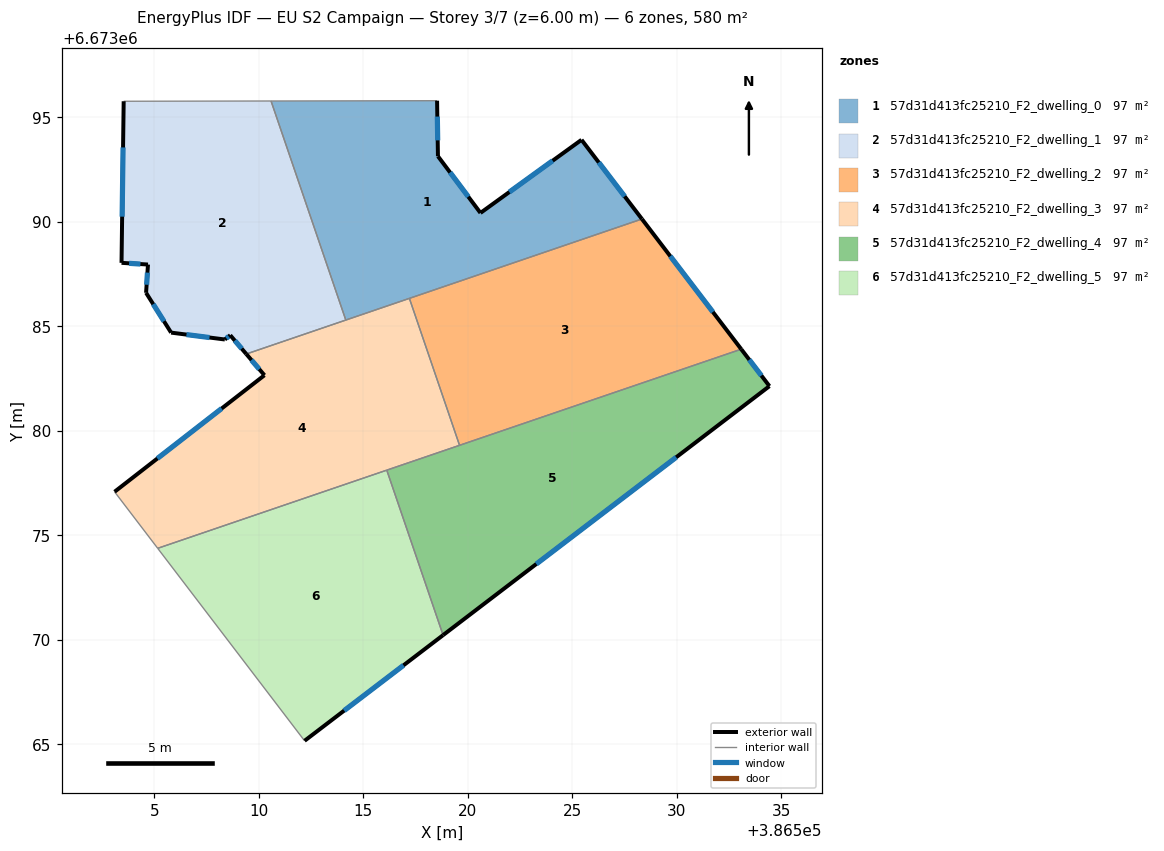
=== STOREY PLAN SPEC (per zone: floor XY polygon, exterior-wall plan segments, windows/doors) ===
zone 1: 57d31d413fc25210_F2_dwelling_0  (96.7 m²)
  floor: (386525.45, 6673093.93) (386528.34, 6673090.14) (386514.16, 6673085.30) (386510.58, 6673095.79) (386518.53, 6673095.80) (386518.57, 6673093.14) (386520.61, 6673090.43)
  exterior wall: (386525.45, 6673093.93) – (386520.61, 6673090.43)  [6.0 m]
    window: (386524.06, 6673092.93) – (386521.99, 6673091.43)  [3.3 m²]
  exterior wall: (386528.34, 6673090.14) – (386525.45, 6673093.93)  [4.8 m]
    window: (386527.51, 6673091.22) – (386526.27, 6673092.85)  [2.6 m²]
  exterior wall: (386518.57, 6673093.14) – (386518.53, 6673095.80)  [2.7 m]
    window: (386518.56, 6673093.90) – (386518.54, 6673095.04)  [1.5 m²]
  exterior wall: (386520.61, 6673090.43) – (386518.57, 6673093.14)  [3.4 m]
    window: (386520.03, 6673091.20) – (386519.15, 6673092.37)  [1.9 m²]
  interior walls: 4
zone 2: 57d31d413fc25210_F2_dwelling_1  (96.7 m²)
  floor: (386510.58, 6673095.79) (386514.16, 6673085.30) (386509.40, 6673083.67) (386508.63, 6673084.58) (386508.37, 6673084.37) (386505.80, 6673084.70) (386504.60, 6673086.61) (386504.69, 6673087.96) (386503.42, 6673088.04) (386503.53, 6673095.78)
  exterior wall: (386504.69, 6673087.96) – (386504.60, 6673086.61)  [1.4 m]
    window: (386504.67, 6673087.57) – (386504.63, 6673086.99)  [0.7 m²]
  exterior wall: (386503.42, 6673088.04) – (386504.69, 6673087.96)  [1.3 m]
    window: (386503.79, 6673088.02) – (386504.33, 6673087.98)  [0.7 m²]
  exterior wall: (386503.53, 6673095.78) – (386503.42, 6673088.04)  [7.7 m]
    window: (386503.50, 6673093.57) – (386503.45, 6673090.25)  [4.3 m²]
  exterior wall: (386508.63, 6673084.58) – (386509.40, 6673083.67)  [1.2 m]
    window: (386508.85, 6673084.32) – (386509.18, 6673083.93)  [0.7 m²]
  exterior wall: (386508.37, 6673084.37) – (386508.63, 6673084.58)  [0.3 m]
    window: (386508.44, 6673084.43) – (386508.56, 6673084.52)  [0.2 m²]
  exterior wall: (386505.80, 6673084.70) – (386508.37, 6673084.37)  [2.6 m]
    window: (386506.53, 6673084.61) – (386507.64, 6673084.46)  [1.4 m²]
  exterior wall: (386504.60, 6673086.61) – (386505.80, 6673084.70)  [2.3 m]
    window: (386504.94, 6673086.06) – (386505.46, 6673085.24)  [1.2 m²]
  interior walls: 3
zone 3: 57d31d413fc25210_F2_dwelling_2  (96.7 m²)
  floor: (386528.34, 6673090.14) (386533.09, 6673083.91) (386519.61, 6673079.30) (386517.21, 6673086.34)
  exterior wall: (386533.09, 6673083.91) – (386528.34, 6673090.14)  [7.8 m]
    window: (386531.73, 6673085.69) – (386529.70, 6673088.36)  [4.3 m²]
  interior walls: 3
zone 4: 57d31d413fc25210_F2_dwelling_3  (96.7 m²)
  floor: (386517.21, 6673086.34) (386519.61, 6673079.30) (386505.16, 6673074.37) (386503.09, 6673077.08) (386510.27, 6673082.66) (386509.40, 6673083.67)
  exterior wall: (386510.27, 6673082.66) – (386503.09, 6673077.08)  [9.1 m]
    window: (386508.22, 6673081.07) – (386505.14, 6673078.67)  [5.0 m²]
  exterior wall: (386509.40, 6673083.67) – (386510.27, 6673082.66)  [1.3 m]
    window: (386509.65, 6673083.38) – (386510.02, 6673082.95)  [0.7 m²]
  interior walls: 6
zone 5: 57d31d413fc25210_F2_dwelling_4  (96.7 m²)
  floor: (386533.09, 6673083.91) (386534.44, 6673082.14) (386518.82, 6673070.22) (386516.12, 6673078.12)
  exterior wall: (386534.44, 6673082.14) – (386533.09, 6673083.91)  [2.2 m]
    window: (386534.06, 6673082.64) – (386533.48, 6673083.40)  [1.2 m²]
  exterior wall: (386518.82, 6673070.22) – (386534.44, 6673082.14)  [19.7 m]
    window: (386523.28, 6673073.62) – (386529.98, 6673078.73)  [10.8 m²]
  interior walls: 3
zone 6: 57d31d413fc25210_F2_dwelling_5  (96.7 m²)
  floor: (386516.12, 6673078.12) (386518.82, 6673070.22) (386512.19, 6673065.16) (386505.16, 6673074.37)
  exterior wall: (386512.19, 6673065.16) – (386518.82, 6673070.22)  [8.3 m]
    window: (386514.08, 6673066.60) – (386516.92, 6673068.77)  [4.6 m²]
  interior walls: 3

=== DERIVED (storey summary) ===
Building: EU S2 Campaign
Storey: 3 of 7  (floor level z = 6.00 m)
Storey gross floor area: 580.1 m²
Zones on this storey: 6
  - 57d31d413fc25210_F2_dwelling_0: floor 96.7 m²; exterior wall 16.8 m (50.4 m²); 4 window(s) 9.3 m²; WWR 18.4%
  - 57d31d413fc25210_F2_dwelling_1: floor 96.7 m²; exterior wall 16.7 m (50.2 m²); 7 window(s) 9.2 m²; WWR 18.4%
  - 57d31d413fc25210_F2_dwelling_2: floor 96.7 m²; exterior wall 7.8 m (23.5 m²); 1 window(s) 4.3 m²; WWR 18.4%
  - 57d31d413fc25210_F2_dwelling_3: floor 96.7 m²; exterior wall 10.4 m (31.3 m²); 2 window(s) 5.7 m²; WWR 18.4%
  - 57d31d413fc25210_F2_dwelling_4: floor 96.7 m²; exterior wall 21.9 m (65.6 m²); 2 window(s) 12.1 m²; WWR 18.4%
  - 57d31d413fc25210_F2_dwelling_5: floor 96.7 m²; exterior wall 8.3 m (25.0 m²); 1 window(s) 4.6 m²; WWR 18.4%
Zone adjacency (shared interzone walls):
  - 57d31d413fc25210_F2_dwelling_0 ↔ 57d31d413fc25210_F2_dwelling_1
  - 57d31d413fc25210_F2_dwelling_0 ↔ 57d31d413fc25210_F2_dwelling_2
  - 57d31d413fc25210_F2_dwelling_0 ↔ 57d31d413fc25210_F2_dwelling_3
  - 57d31d413fc25210_F2_dwelling_1 ↔ 57d31d413fc25210_F2_dwelling_3
  - 57d31d413fc25210_F2_dwelling_2 ↔ 57d31d413fc25210_F2_dwelling_3
  - 57d31d413fc25210_F2_dwelling_2 ↔ 57d31d413fc25210_F2_dwelling_4
  - 57d31d413fc25210_F2_dwelling_3 ↔ 57d31d413fc25210_F2_dwelling_4
  - 57d31d413fc25210_F2_dwelling_3 ↔ 57d31d413fc25210_F2_dwelling_5
  - 57d31d413fc25210_F2_dwelling_4 ↔ 57d31d413fc25210_F2_dwelling_5